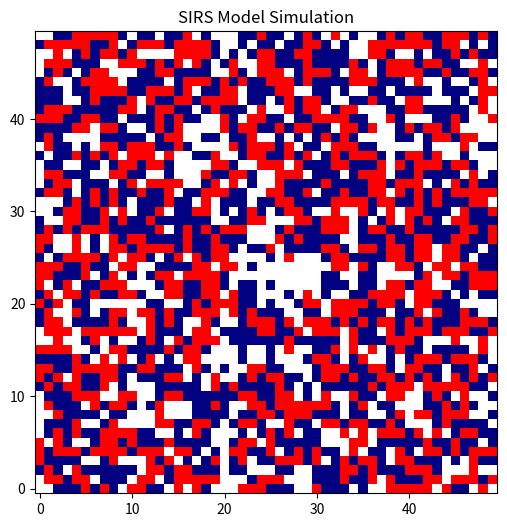

Generate this figure with matplotlib:
import numpy as np
import argparse
import matplotlib.pyplot as plt
from matplotlib import animation
from matplotlib.colors import ListedColormap

def update_sirs(grid, P_SI, P_IR, P_RS):
    S, I, R = 0, 1, 2
    L, _ = grid.shape 

    new_grid = grid.copy()

    up = np.roll(grid, 1, axis=0)
    down = np.roll(grid, -1, axis=0)
    left = np.roll(grid, 1, axis=1)
    right = np.roll(grid, -1, axis=1)

    has_infected_neighbour = (up == I) | (down == I) | (left == I) | (right == I)

    # S → I (Infection): Healthy (S) + near infected (I) + passing probability P_{SI}.
    # np.random.rand() picks a random number between 0.0 and 1.0.
    # If P_{SI} = 0.3 (30%), then 'rand < 0.3' means we are checking if the number lands in the first 30% of the [0, 1] range.
    mask_S_to_I = (grid == S) & has_infected_neighbour & (np.random.rand(L, L) < P_SI)

    # I → R (Recovery): Infected (I) + passing probability P_{IR}.
    mask_I_to_R = (grid == I) & (np.random.rand(L, L) < P_IR)

    # R → S (Waning Immunity): Recovered (R) + passing probability P_{RS}.
    mask_R_to_S = (grid == R) & (np.random.rand(L, L) < P_RS)

    new_grid[mask_S_to_I] = I
    new_grid[mask_I_to_R] = R
    new_grid[mask_R_to_S] = S

    return new_grid

def main():
    parser = argparse.ArgumentParser(description="SIRS Model Simulation")
    parser.add_argument('-size', type=int, default=50)
    parser.add_argument('-P_SI', type=float, default=0.5)
    parser.add_argument('-P_IR', type=float, default=0.2)
    parser.add_argument('-P_RS', type=float, default=0.05)
    args = parser.parse_args()

    # At the start, create the initial state by mixing 50% Susceptible, 20% Infected, and 30% Recovered.
    grid = np.random.choice([0, 1, 2], size=(args.size, args.size), p=[0.5, 0.2, 0.3])

    fig, ax = plt.subplots(figsize=(6, 6))

    # Color Assignment: 0(S) = White, 1(I) = Red, 2(R) = Navy
    cmap = ListedColormap(['white', 'red', 'navy'])
    img = ax.imshow(grid, cmap=cmap, vmin=0, vmax=2, origin='lower')
    ax.set_title("SIRS Model Simulation")

    def animate(frame):
        nonlocal grid
        grid = update_sirs(grid, args.P_SI, args.P_IR, args.P_RS)
        img.set_data(grid)
        return [img]

    ani = animation.FuncAnimation(fig, animate, frames=200, interval=50, blit=True)
    plt.show()

if __name__ == "__main__":
    main()
